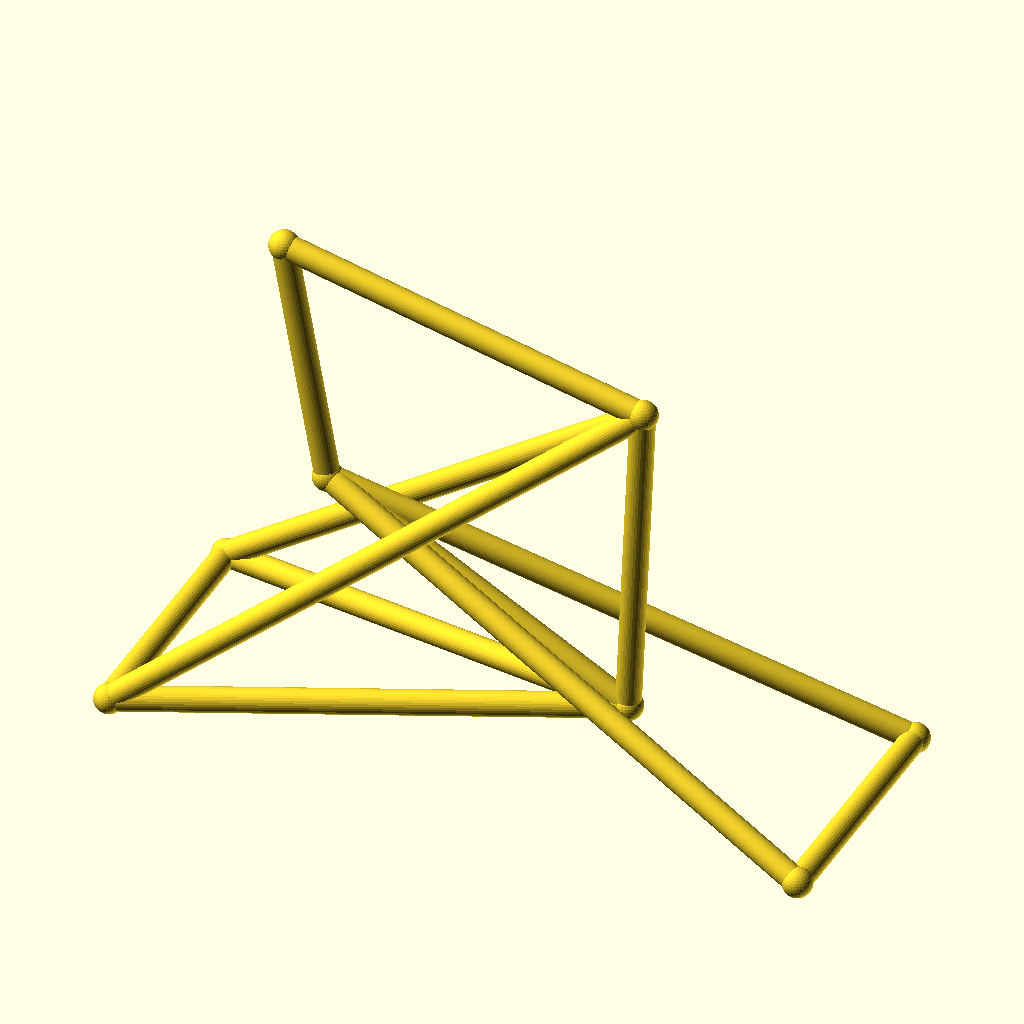
Cell 1 — every parameter at its default value.
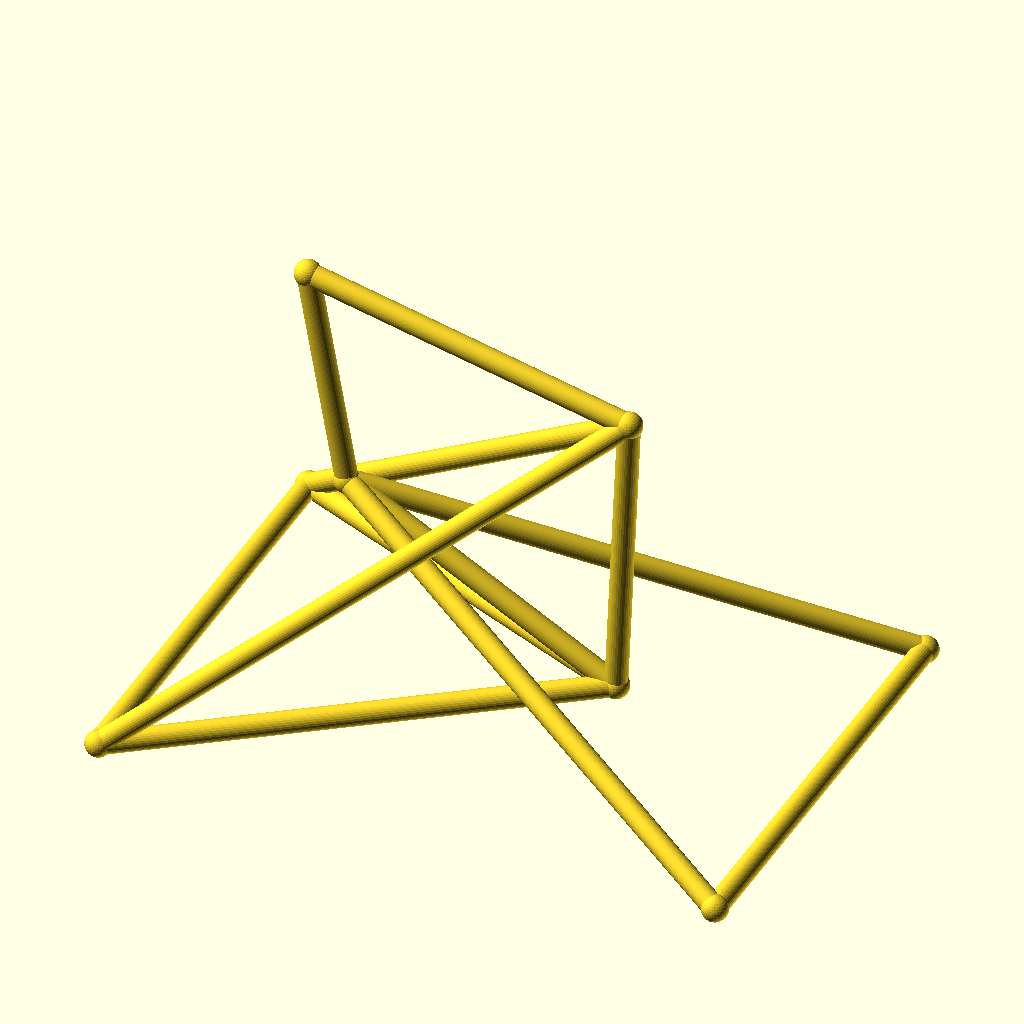
Cell 2: the same model with track = 104.
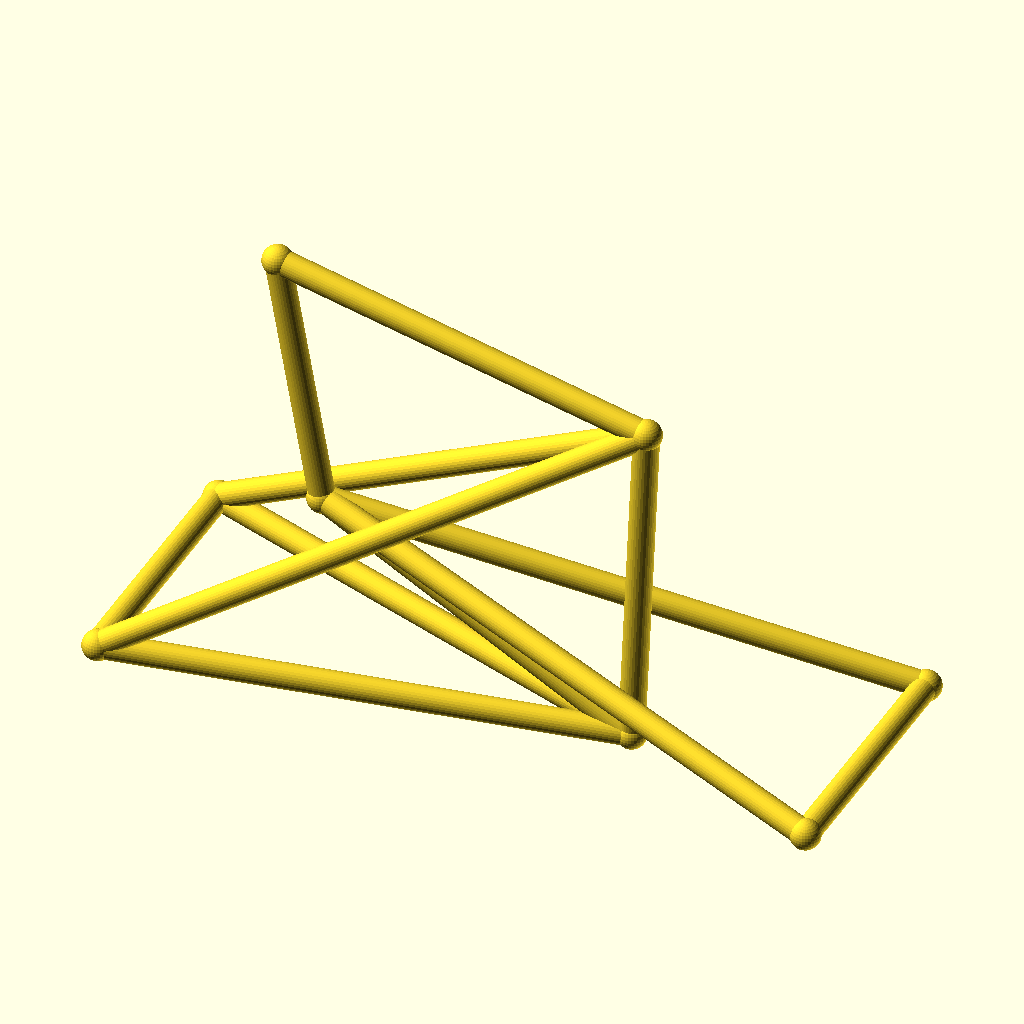
Cell 3: hub_z = 36 (everything else at default).
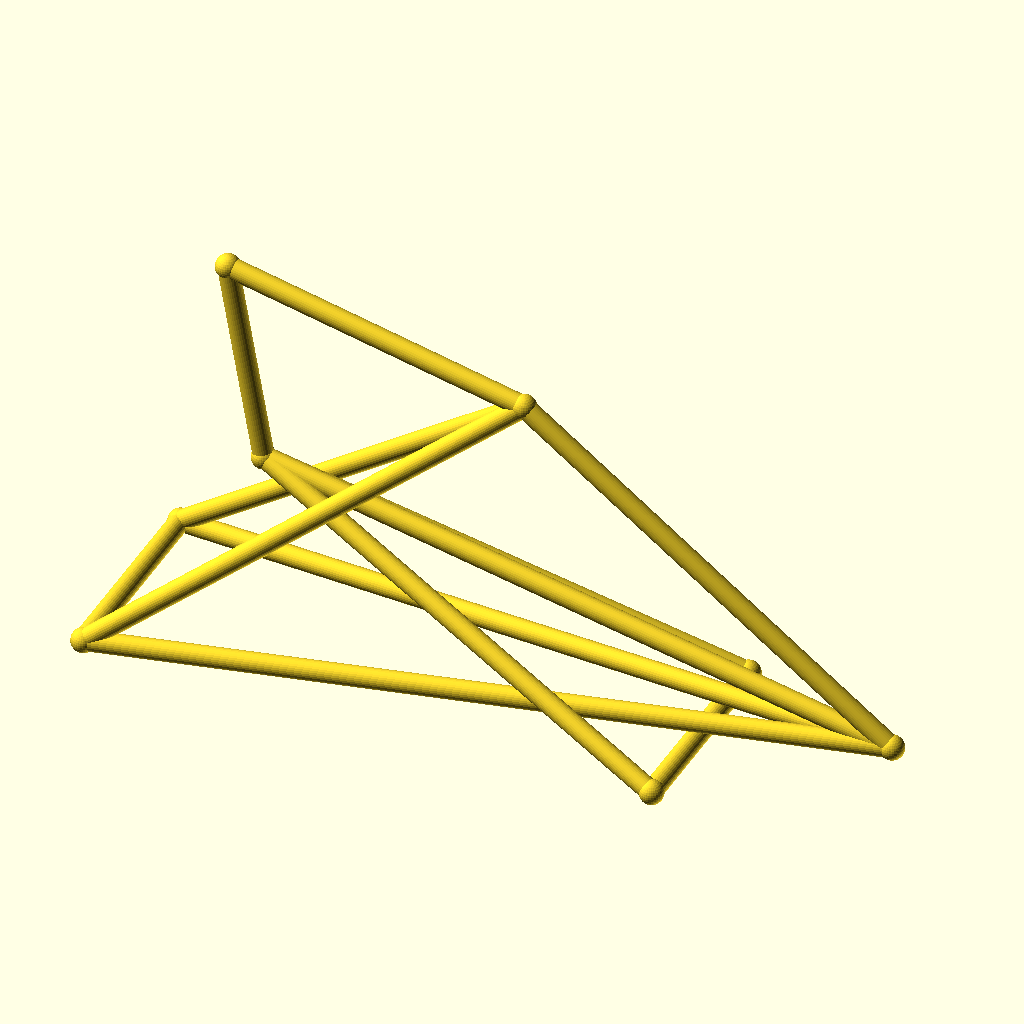
Cell 4: the same model with bb_x = 190.
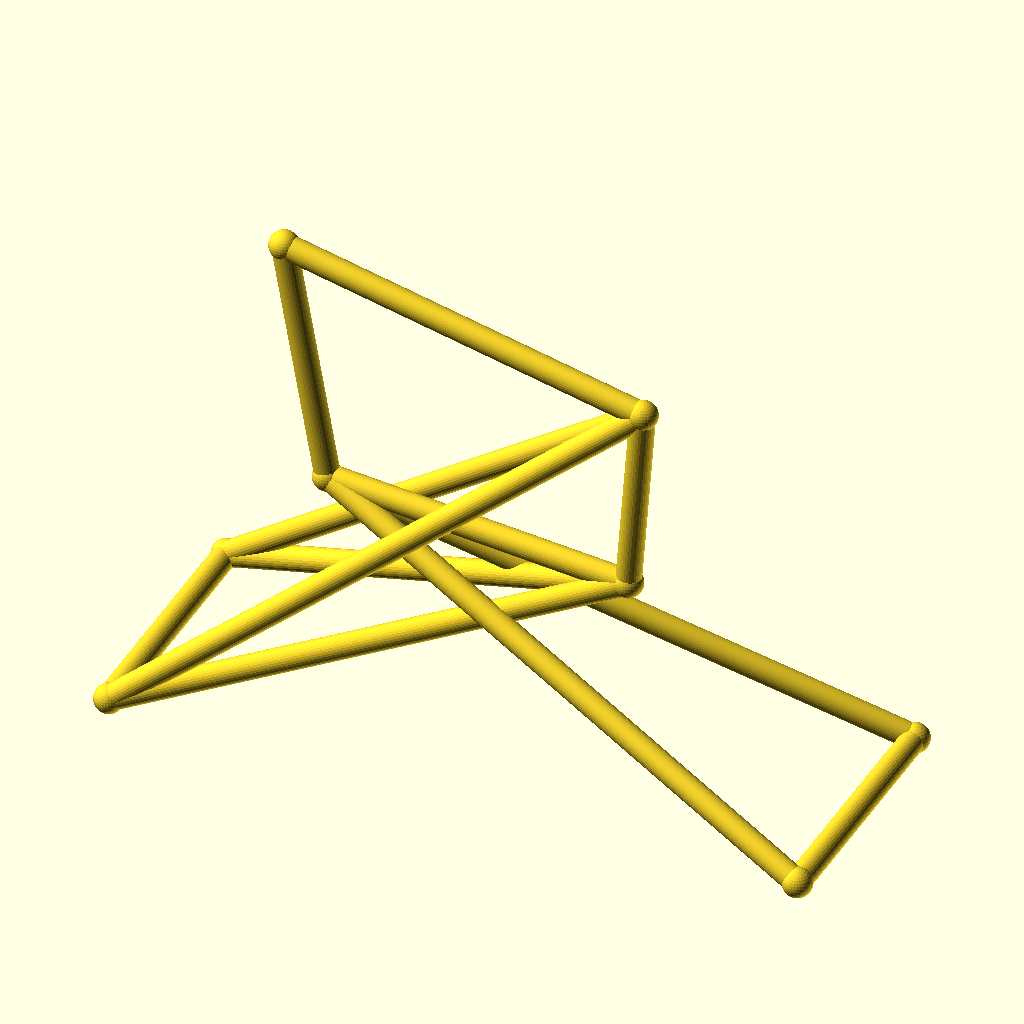
Cell 5: the same model with bb_z = 56.
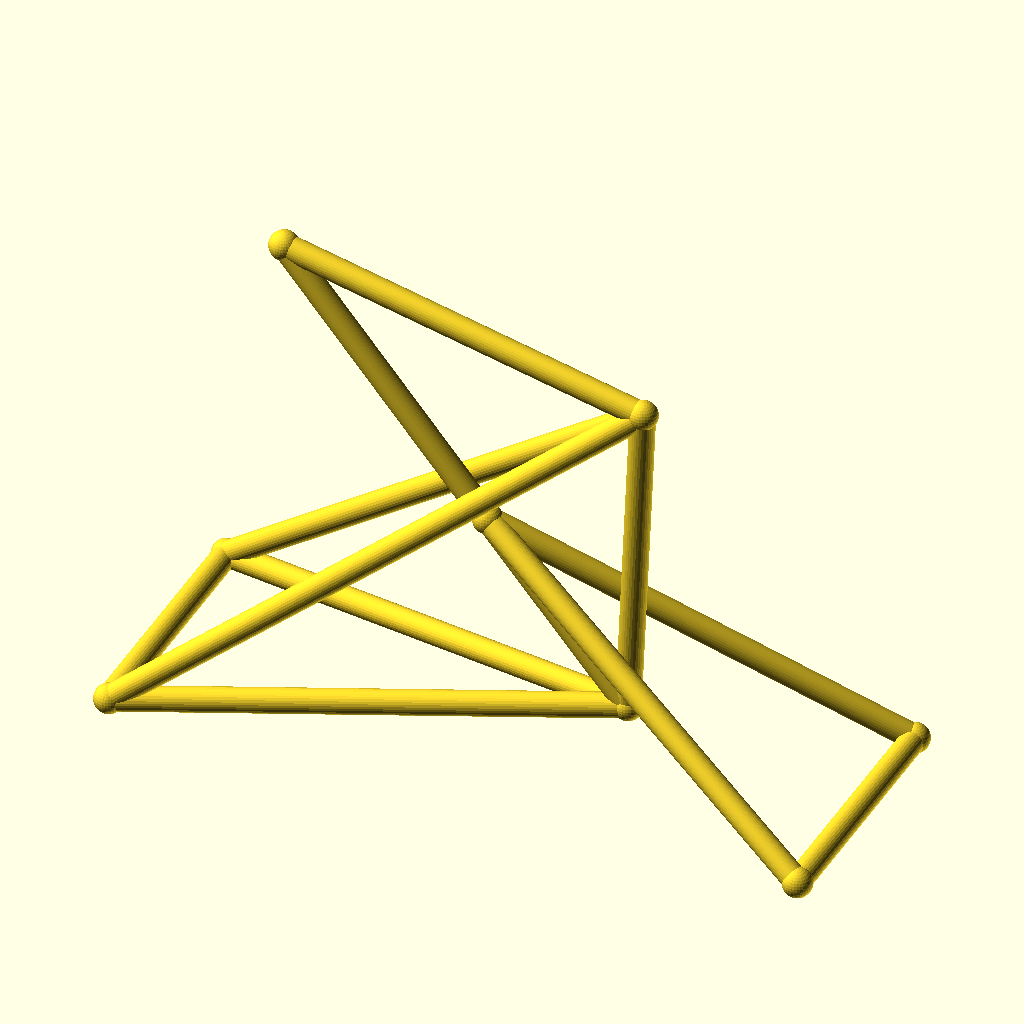
Cell 6: ht_bot_x = 66 (everything else at default).
All cells are drawn from the same view direction (rotation 55°, 0°, 25°, orthographic, colour scheme Cornfield), but the view is re-fitted for each cell, so position and scale can differ between cells as well as the parameter.
The OpenSCAD source (optional_data/data/wire3/bikeframe/scene_0129.scad):
$fn = 32;

// ----------------------------------------------------------------------
// Bicycle frame: diamond frame, wheelbase 142 mm
// ----------------------------------------------------------------------

// --- parameters (mm) ---
track = 52;               // distance between the rear dropouts
hub_z = 18;               // wheel hub height
bb_x = 95;                // bottom bracket X
bb_z = 28;                // bottom bracket height
ht_bot_x = 33;            // head tube bottom X
ht_bot_z = 62;            // head tube bottom height
ht_top_x = 24;            // head tube top X
ht_top_z = 112;           // head tube top height
st_x = 98;                // seat cluster X
st_z = 95;                // seat cluster height
fh_x = 142;               // front hub X (wheelbase)
tube_r = 2.5;             // frame tube radius
joint_r = 3;              // joint ball radius

bbox_x = fh_x + 2 * joint_r;  // overall X, joints included
bbox_y = track + 2 * joint_r;  // overall Y, joints included
bbox_z = 112 - hub_z + 2 * joint_r;  // overall Z, joints included
tube_d = 2 * tube_r;  // frame tube diameter
wheelbase = fh_x;  // rear axle to front hub
nodes = [[bb_x, 0, bb_z], [ht_bot_x, 0, ht_bot_z], [ht_top_x, 0, ht_top_z], [st_x, 0, st_z], [0, track / 2, hub_z], [0, -track / 2, hub_z], [fh_x, track / 2, hub_z], [fh_x, -track / 2, hub_z]];

module member(a, b, r) {
  /* round stock from joint a to joint b, ends buried in the joint balls */
  d = b - a;
  length = norm(d);
  translate(a) rotate([0, acos(d[2] / length), atan2(d[1], d[0])])
    cylinder(h = length, r = r);
}

module joint(p, r) {
  /* ball at the joint centre, fatter than every member meeting there */
  translate(p) sphere(r = r);
}

/* members - each call is one graph edge */
member(nodes[1], nodes[2], tube_r);
member(nodes[1], nodes[0], tube_r);
member(nodes[2], nodes[3], tube_r);
member(nodes[3], nodes[0], tube_r);
member(nodes[0], nodes[4], tube_r);
member(nodes[0], nodes[5], tube_r);
member(nodes[3], nodes[4], tube_r);
member(nodes[3], nodes[5], tube_r);
member(nodes[1], nodes[6], tube_r);
member(nodes[1], nodes[7], tube_r);
member(nodes[6], nodes[7], tube_r);
member(nodes[4], nodes[5], tube_r);

/* joint balls */
for (p = nodes) joint(p, joint_r);
Parameter table extracted from the source (name, type, default, range or options):
track: number, default 52
hub_z: number, default 18
bb_x: number, default 95
bb_z: number, default 28
ht_bot_x: number, default 33
ht_bot_z: number, default 62
ht_top_x: number, default 24
ht_top_z: number, default 112
st_x: number, default 98
st_z: number, default 95
fh_x: number, default 142
tube_r: number, default 2.5
joint_r: number, default 3
